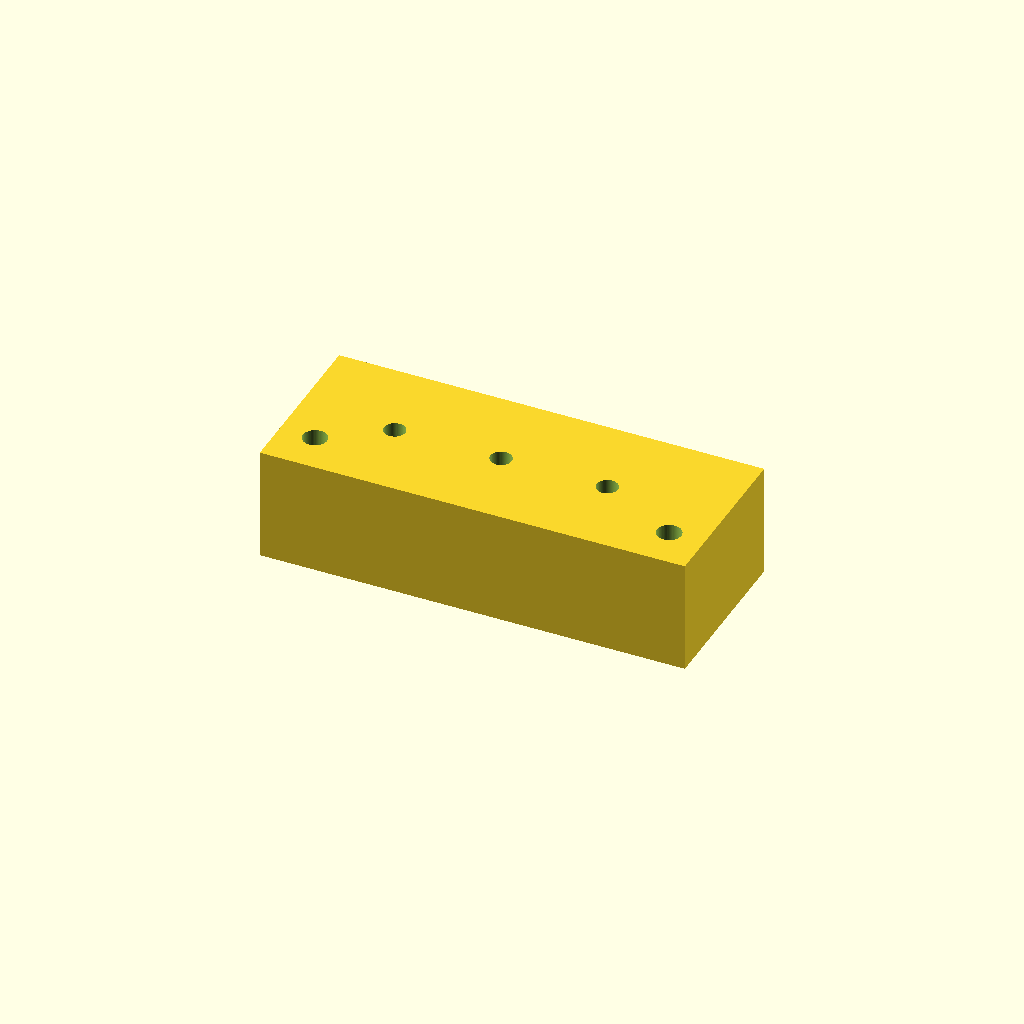
Cell 1: the model at its default parameters.
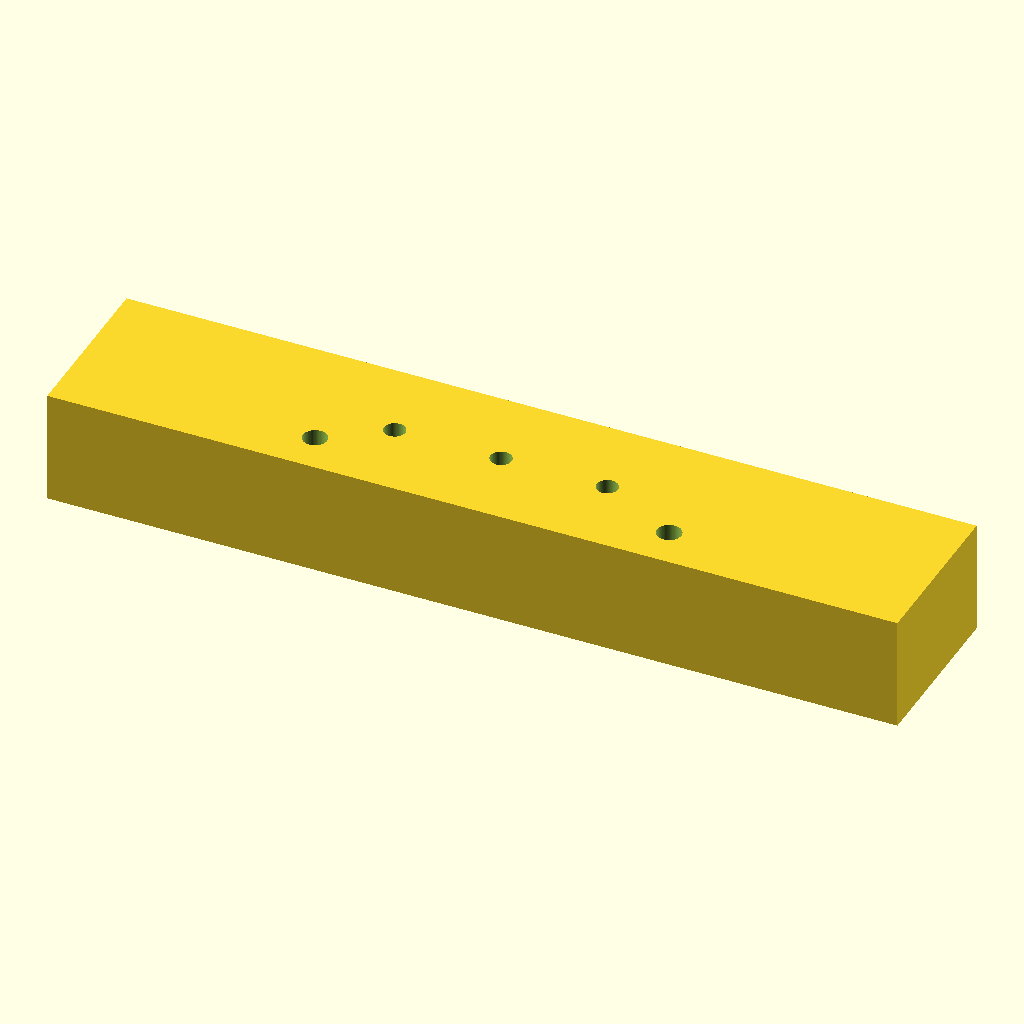
Cell 2 — L_block set to 120, the other parameters unchanged.
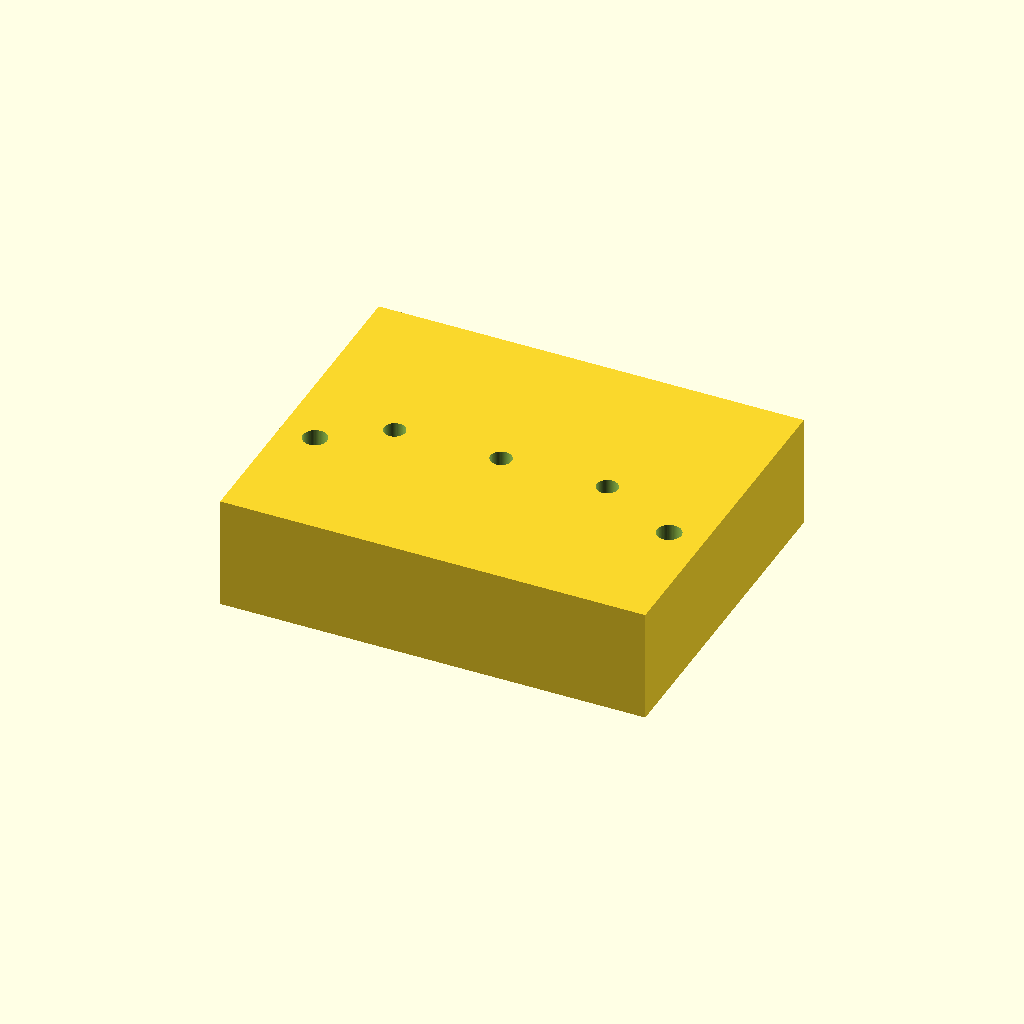
Cell 3: W_block = 48 (everything else at default).
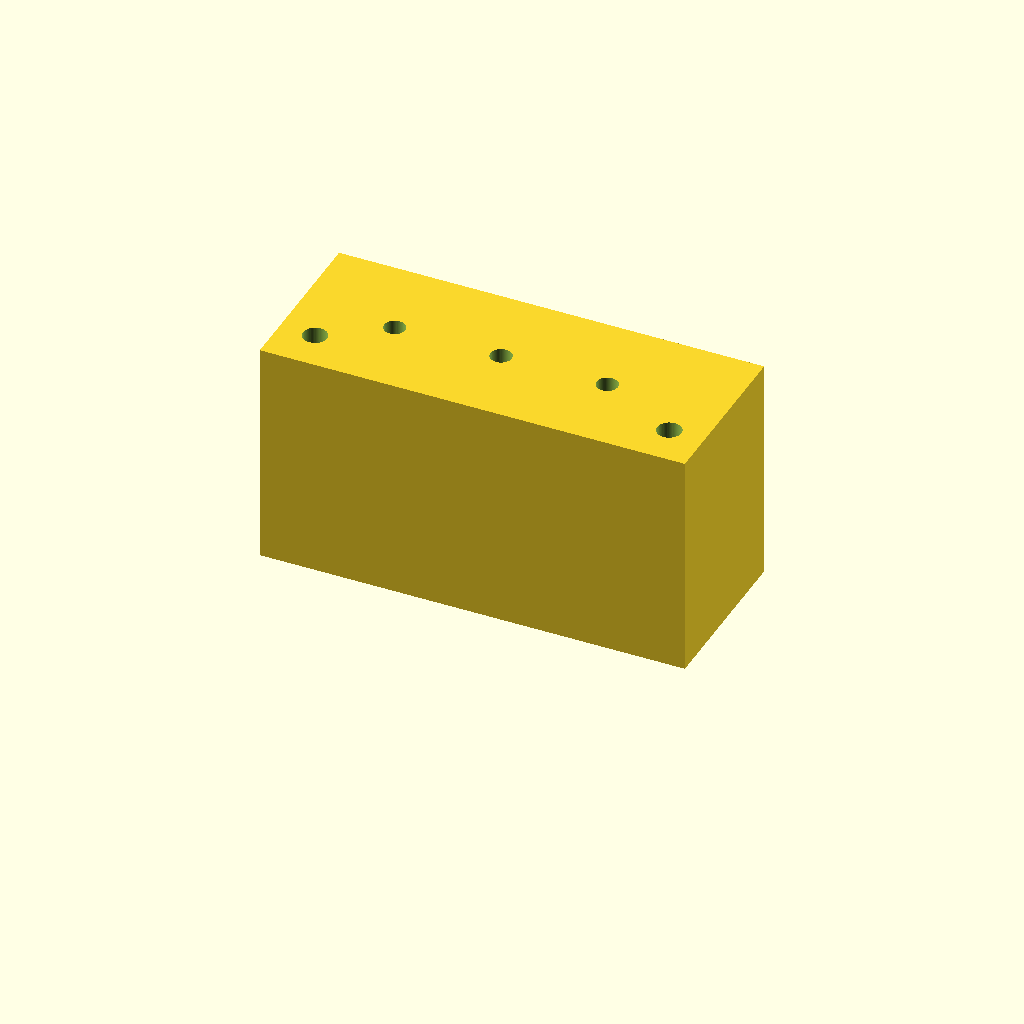
Cell 4: the same model with H_block = 32.
All cells are drawn from one camera (rotation 55°, 0°, 25°, orthographic, colour scheme Cornfield), so only the parameter changes between them.
The OpenSCAD source (bench/heldout/harness/bench/results/r4-gemma26b-h4/code/tiiny_google_gemma-4-26B-A4B-it/tubing_manifold_1to3_s2_checklist_a2.scad):
// Manifold block for splitting one tubing line into three.
// Corrected to ensure all channels and sockets are at z = 8.
// All dimensions and positions follow the user specification exactly.

// --- Dimensions ---
L_block = 60.0;      // Length (X)
W_block = 24.0;      // Width (Y)
H_block = 16.0;      // Height (Z)

d_channel = 3.0;     // Diameter of internal channels
d_socket = 4.2;      // Diameter of tubing sockets
depth_inlet = 8.0;   // Depth of inlet socket
depth_outlet = 6.0;  // Depth of outlet sockets
x_stop = 15.0;       // X-coordinate where main channel stops (relative to origin)

x_outlets = [-15, 0, 15]; // X-positions of the three outlet channels
d_screw = 3.4;       // Diameter of M3 screw through-holes
y_screw = -6.0;      // Y-position of screw holes
x_screws = [-25, 25]; // X-positions of screw holes

$fn = 64;

// --- Geometry Construction ---

module block_body() {
    // The main block centered on XY, resting on Z=0
    translate([-L_block/2, -W_block/2, 0])
        cube([L_block, W_block, H_block]);
}

module internal_voids() {
    // 1. Inlet Socket
    // Located at -X face (x = -30), centered at y=0, z=8.
    // Axis is X.
    translate([-L_block/2 - 0.1, -d_socket/2, H_block/2 - d_socket/2])
        rotate([0, 90, 0])
        cylinder(h = depth_inlet + 0.1, d = d_socket);

    // 2. Main Channel
    // Runs along X from the inlet socket to x = 15.
    // Since the inlet socket is at x = -30 and is 8mm deep, 
    // the channel starts at x = -22 and goes to x = 15.
    // To ensure no gaps, we start from -30.
    translate([-L_block/2, -d_channel/2, H_block/2 - d_channel/2])
        rotate([0, 90, 0])
        cylinder(h = x_stop + L_block/2, d = d_channel);

    // 3. Three outlet channels and sockets
    for (x_pos = x_outlets) {
        // Outlet channel: runs in +Y direction from the main channel (y=0) to the +Y face (y=12)
        translate([x_pos - d_channel/2, -0.1, H_block/2 - d_channel/2])
            cylinder(h = W_block + 0.2, d = d_channel);
            
        // Outlet socket: at +Y face, 6mm deep
        translate([x_pos - d_socket/2, W_block/2 - depth_outlet, H_block/2 - d_socket/2])
            cylinder(h = depth_outlet + 0.1, d = d_socket);
    }
}

module screw_holes() {
    // Vertical through-holes for M3 screws
    for (x_pos = x_screws) {
        translate([x_pos, y_screw, -0.1])
            cylinder(h = H_block + 0.2, d = d_screw);
    }
}

// --- Final Assembly ---

difference() {
    block_body();
    internal_voids();
    screw_holes();
}
Customizer parameters (derived from the source; name, type, default, range or options):
L_block: number, default 60
W_block: number, default 24
H_block: number, default 16
d_channel: number, default 3
d_socket: number, default 4.2
depth_inlet: number, default 8
depth_outlet: number, default 6
x_stop: number, default 15
x_outlets: vector, default [-15, 0, 15]
d_screw: number, default 3.4
y_screw: number, default -6
x_screws: vector, default [-25, 25]
